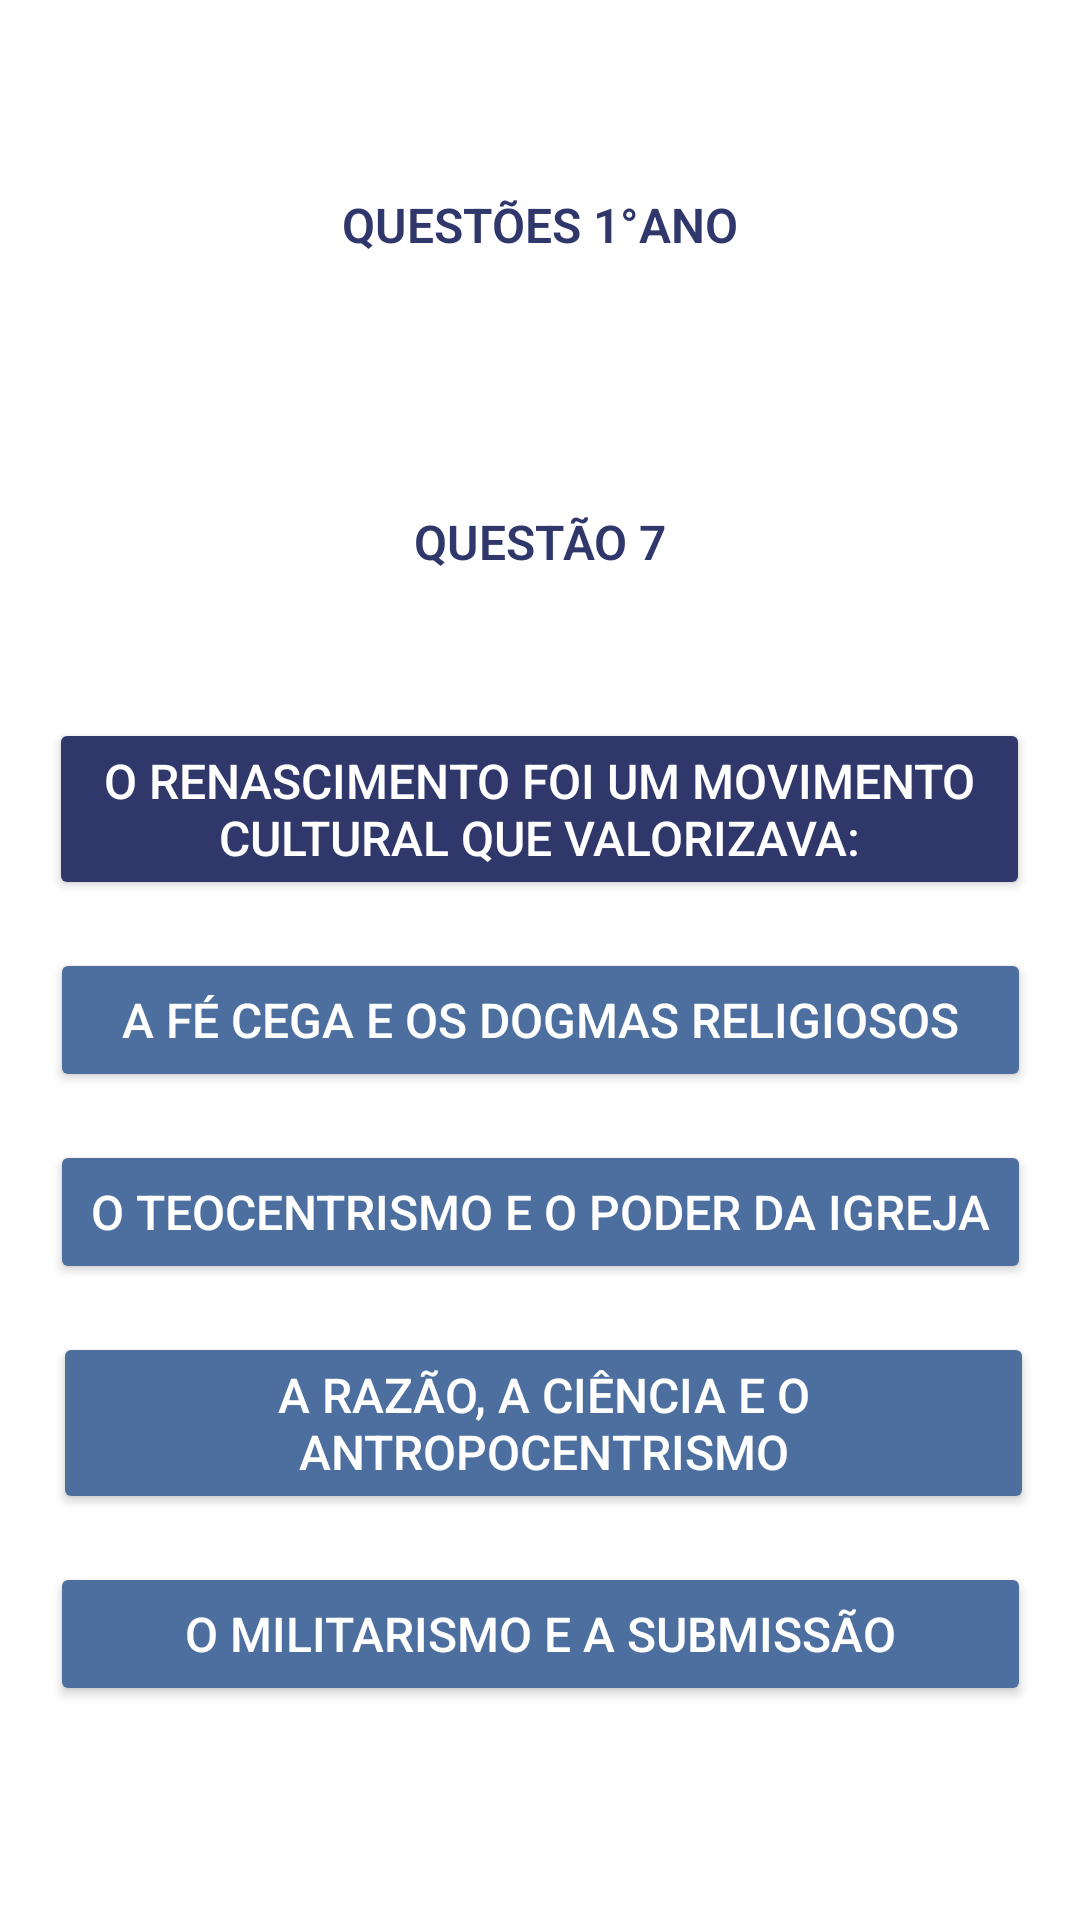

Reconstruct the res/layout file that produces this screen, plus the resources it refers to.
<!-- AndroidManifest.xml: application theme Theme.Material3.DayNight.NoActionBar -->
<!-- res/layout/primeira_serie_questao007.xml -->
<?xml version="1.0" encoding="utf-8"?>
<androidx.constraintlayout.widget.ConstraintLayout xmlns:android="http://schemas.android.com/apk/res/android"
    xmlns:app="http://schemas.android.com/apk/res-auto"
    xmlns:tools="http://schemas.android.com/tools"
    android:id="@+id/main"
    android:layout_width="match_parent"
    android:layout_height="match_parent"
    android:background="@android:color/white"
    tools:context=".Questoes1AnoActivitys.PrimeiraSerieQuestao007Activity">

    <TextView
        android:id="@+id/texto_serie"
        android:layout_width="wrap_content"
        android:layout_height="wrap_content"
        android:layout_marginTop="64dp"
        android:fontFamily="sans-serif-light"
        android:text="QUESTÕES 1°ANO"
        android:textColor="#2F376B"
        android:textSize="16sp"
        android:textStyle="bold"
        app:layout_constraintEnd_toEndOf="parent"
        app:layout_constraintHorizontal_bias="0.5"
        app:layout_constraintStart_toStartOf="parent"
        app:layout_constraintTop_toTopOf="parent" />

    <TextView
        android:id="@+id/questao2"
        android:layout_width="wrap_content"
        android:layout_height="wrap_content"
        android:layout_marginTop="84dp"
        android:fontFamily="sans-serif-light"
        android:text="QUESTÃO 7"
        android:textColor="#2F376B"
        android:textSize="16sp"
        android:textStyle="bold"
        app:layout_constraintEnd_toEndOf="parent"
        app:layout_constraintHorizontal_bias="0.5"
        app:layout_constraintStart_toStartOf="parent"
        app:layout_constraintTop_toBottomOf="@+id/texto_serie" />

    <Button
        android:id="@+id/pergunta1"
        android:layout_width="327sp"
        android:layout_height="wrap_content"
        android:layout_marginTop="48dp"
        android:backgroundTint="#2F376B"
        android:text="O Renascimento foi um movimento cultural que valorizava:"
        android:textColor="@android:color/white"
        android:textSize="16sp"
        app:layout_constraintEnd_toEndOf="parent"
        app:layout_constraintHorizontal_bias="0.494"
        app:layout_constraintStart_toStartOf="parent"
        app:layout_constraintTop_toBottomOf="@+id/questao2" />

    <Button
        android:id="@+id/alt1"
        android:layout_width="327sp"
        android:layout_height="wrap_content"
        android:layout_marginTop="16dp"
        android:backgroundTint="#4d6f9f"
        android:text="A fé cega e os dogmas religiosos"
        android:textColor="@android:color/white"
        android:textSize="16sp"
        app:layout_constraintEnd_toEndOf="parent"
        app:layout_constraintHorizontal_bias="0.5"
        app:layout_constraintStart_toStartOf="parent"
        app:layout_constraintTop_toBottomOf="@+id/pergunta1" />

    <Button
        android:id="@+id/alt2"
        android:layout_width="327sp"
        android:layout_height="wrap_content"
        android:layout_marginTop="16dp"
        android:backgroundTint="#4d6f9f"
        android:text="O teocentrismo e o poder da Igreja"
        android:textColor="@android:color/white"
        android:textSize="16sp"
        app:layout_constraintEnd_toEndOf="parent"
        app:layout_constraintHorizontal_bias="0.5"
        app:layout_constraintStart_toStartOf="parent"
        app:layout_constraintTop_toBottomOf="@+id/alt1" />

    <Button
        android:id="@+id/alt3"
        android:layout_width="327sp"
        android:layout_height="wrap_content"
        android:layout_marginTop="16dp"
        android:backgroundTint="#4d6f9f"
        android:text="A razão, a ciência e o antropocentrismo"
        android:textColor="@android:color/white"
        android:textSize="16sp"
        app:layout_constraintEnd_toEndOf="parent"
        app:layout_constraintHorizontal_bias="0.537"
        app:layout_constraintStart_toStartOf="parent"
        app:layout_constraintTop_toBottomOf="@+id/alt2" />

    <Button
        android:id="@+id/alt4"
        android:layout_width="327sp"
        android:layout_height="wrap_content"
        android:layout_marginTop="16dp"
        android:backgroundTint="#4d6f9f"
        android:text="O militarismo e a submissão"
        android:textColor="@android:color/white"
        android:textSize="16sp"
        app:layout_constraintEnd_toEndOf="parent"
        app:layout_constraintHorizontal_bias="0.5"
        app:layout_constraintStart_toStartOf="parent"
        app:layout_constraintTop_toBottomOf="@+id/alt3" />


</androidx.constraintlayout.widget.ConstraintLayout>
<!-- resources referenced by this layout -->
<resources>

</resources>
